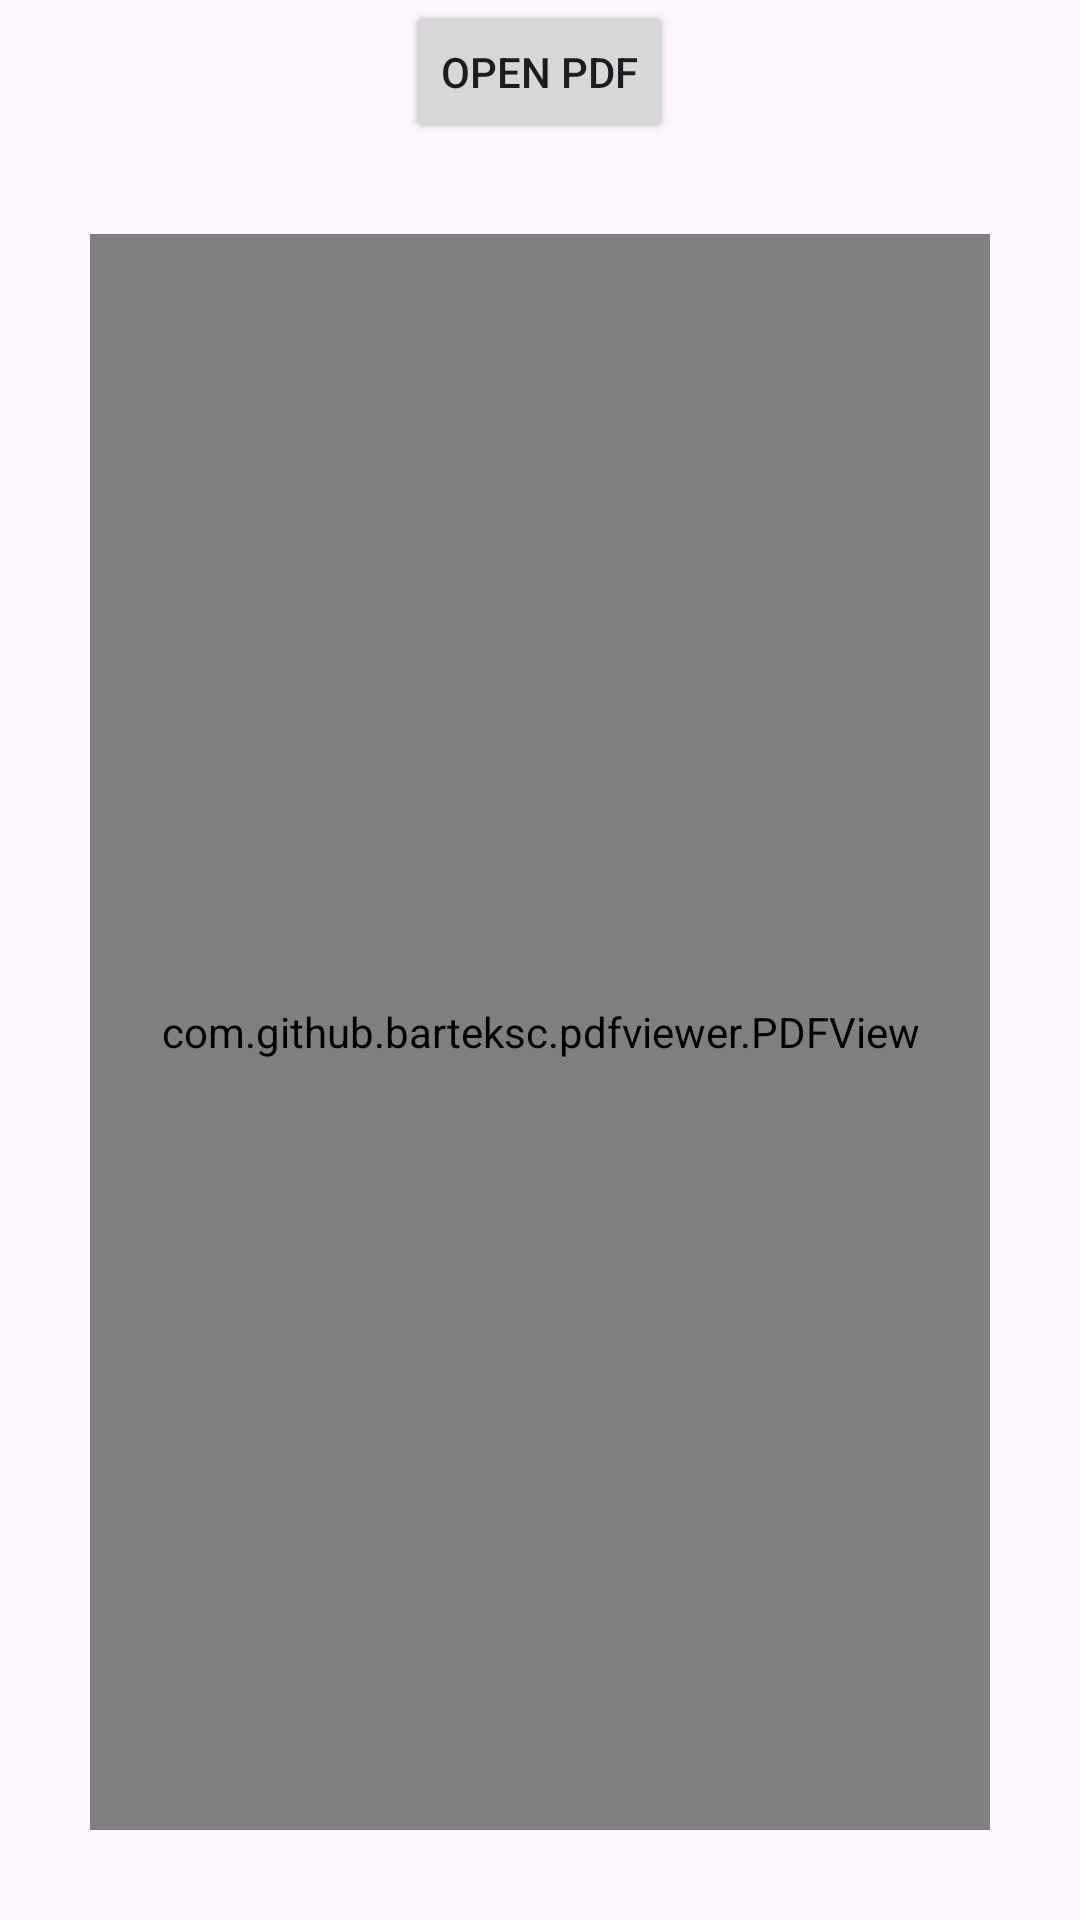

Android layout source for this screen:
<!-- AndroidManifest.xml: application theme Theme.DFCSProject -->
<!-- res/layout/activity_pdf_viewer.xml -->
<?xml version="1.0" encoding="utf-8"?>
<LinearLayout xmlns:android="http://schemas.android.com/apk/res/android"
    xmlns:app="http://schemas.android.com/apk/res-auto"
    xmlns:tools="http://schemas.android.com/tools"
    android:layout_width="match_parent"
    android:layout_height="match_parent"
    android:orientation="vertical"
    android:gravity="center_horizontal"
    tools:context=".PdfViewer">
    <Button
        android:id="@+id/btn_open_pdf"
        android:layout_width="wrap_content"
        android:layout_height="wrap_content"
        android:layout_centerInParent="true"
        android:text="Open PDF" />

    <com.github.barteksc.pdfviewer.PDFView
        android:id="@+id/pdfView"
        android:layout_width="match_parent"
        android:layout_margin="30dp"
        android:layout_height="match_parent"/>

</LinearLayout>
<!-- resources referenced by this layout -->
<resources>
  <style name="Theme.DFCSProject" parent="Base.Theme.DFCSProject" />
  <style name="Base.Theme.DFCSProject" parent="Theme.Material3.DayNight.NoActionBar">
          
          
          <item name="colorPrimary">#83C3B5</item>
          <item name="colorPrimaryVariant">#B50482FF</item>
          <item name="colorOnPrimary">#B50482FF</item>
      </style>
</resources>
